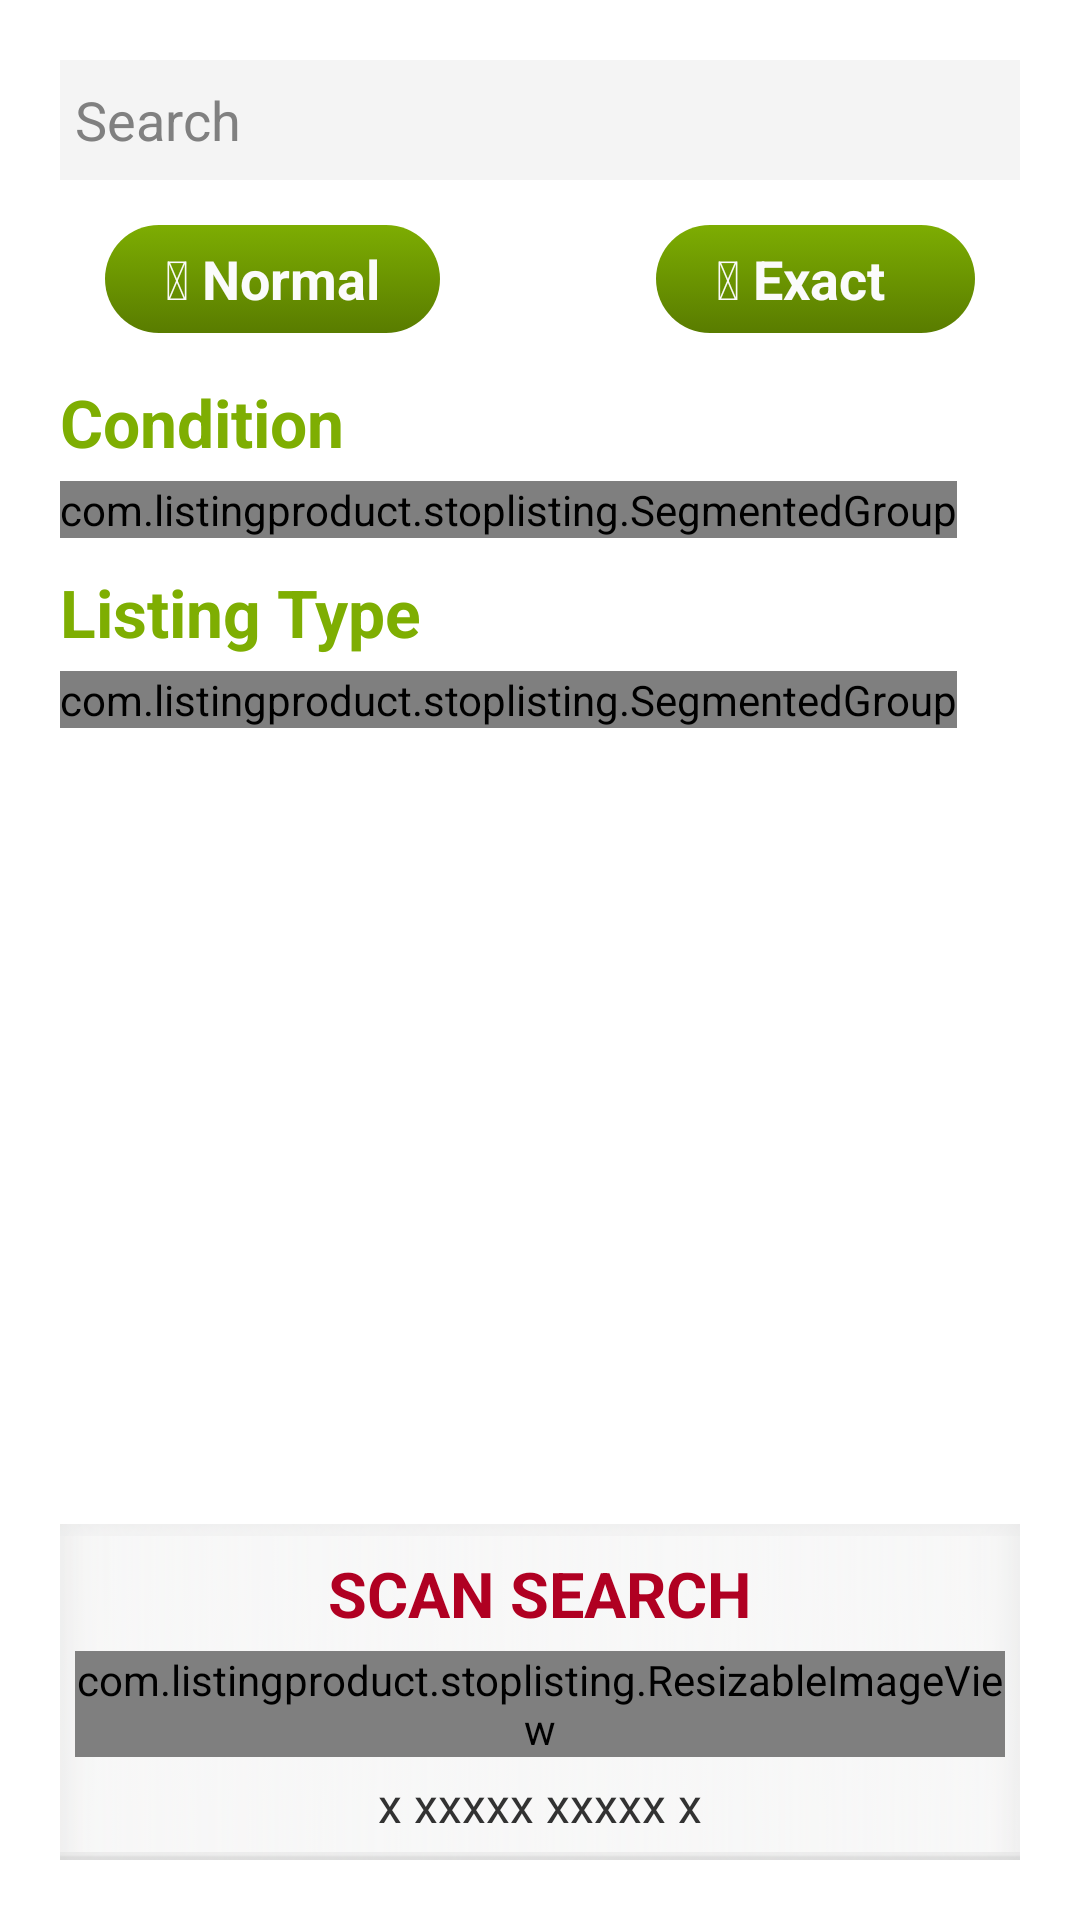

Here is an Android app screen rendered from its layout file. Give the layout XML and the strings, colors and styles it references.
<!-- AndroidManifest.xml: application theme AppTheme -->
<!-- res/layout/swank_screen.xml -->
<LinearLayout xmlns:android="http://schemas.android.com/apk/res/android"
    xmlns:tools="http://schemas.android.com/tools"
    android:id="@+id/mainView"
    android:layout_width="match_parent"
    android:layout_height="match_parent"
    android:orientation="vertical"
    android:padding="20dp"
    android:textColor="@color/layout_background" >

    <LinearLayout
        android:layout_width="match_parent"
        android:layout_height="40dp"
        android:orientation="horizontal" >

        <EditText
            android:id="@+id/keywordInput"
            android:layout_width="0dip"
            android:layout_height="fill_parent"
            android:layout_weight="1"
            android:background="#F4F4F4"
            android:hint="@string/title_hint_search"
            android:padding="5dp"
            android:textSize="18sp" />

        <Button
            android:id="@+id/searchBtn"
            android:layout_width="40dp"
            android:layout_height="40dp"
            android:background="@drawable/but7_selector"
            android:padding="5dp"
            android:text="@string/icon_search"
            android:textColor="#303030"
            android:textSize="24sp"
            android:textStyle="bold"
            android:visibility="gone" />
    </LinearLayout>

    <FrameLayout
        android:layout_width="match_parent"
        android:layout_height="wrap_content"
        android:layout_marginLeft="15dp"
        android:layout_marginRight="15dp"
        android:layout_marginTop="15dp"
        android:visibility="visible" >

        <Button
            android:id="@+id/normalSearchBtn"
            android:layout_width="wrap_content"
            android:layout_height="36dp"
            android:layout_gravity="left"
            android:background="@drawable/btn8_selector"
            android:paddingLeft="20dp"
            android:paddingRight="20dp"
            android:text="@string/title_normalsearch"
            android:textColor="@color/light_font"
            android:textSize="18sp"
            android:textStyle="bold" />

        <Button
            android:id="@+id/exactSearchBtn"
            android:layout_width="wrap_content"
            android:layout_height="36dp"
            android:layout_gravity="right"
            android:layout_marginLeft="15dp"
            android:background="@drawable/btn8_selector"
            android:paddingLeft="20dp"
            android:paddingRight="30dp"
            android:text="@string/title_exactsearch"
            android:textColor="@color/light_font"
            android:textSize="18sp"
            android:textStyle="bold" />
    </FrameLayout>

    <LinearLayout
        android:layout_width="match_parent"
        android:layout_height="0dip"
        android:layout_marginTop="15dp"
        android:layout_weight="0.1"
        android:orientation="vertical" >

        <LinearLayout
            android:layout_width="wrap_content"
            android:layout_height="wrap_content"
            android:orientation="vertical" >

            <TextView
                android:layout_width="wrap_content"
                android:layout_height="wrap_content"
                android:text="@string/title_condition"
                android:textColor="@color/light_green1"
                android:textSize="22sp"
                android:textStyle="bold" />

            <com.listingproduct.stoplisting.SegmentedGroup
                android:id="@+id/segmented1"
                android:layout_width="wrap_content"
                android:layout_height="wrap_content"
                android:layout_marginTop="5dp"
                android:orientation="horizontal" >

                <RadioButton
                    android:id="@+id/button11"
                    style="@style/RadioButton"
                    android:layout_width="wrap_content"
                    android:layout_height="wrap_content"
                    android:checked="true"
                    android:text="Used"
                    android:textSize="18sp"
                    android:textStyle="bold" />

                <RadioButton
                    android:id="@+id/button12"
                    style="@style/RadioButton"
                    android:layout_width="wrap_content"
                    android:layout_height="wrap_content"
                    android:text="New"
                    android:textSize="18sp"
                    android:textStyle="bold" />

                <RadioButton
                    android:id="@+id/button13"
                    style="@style/RadioButton"
                    android:layout_width="wrap_content"
                    android:layout_height="wrap_content"
                    android:text="Both"
                    android:textSize="18sp"
                    android:textStyle="bold" />
            </com.listingproduct.stoplisting.SegmentedGroup>
        </LinearLayout>

        <LinearLayout
            android:layout_width="wrap_content"
            android:layout_height="wrap_content"
            android:layout_marginTop="10dp"
            android:orientation="vertical" >

            <TextView
                android:layout_width="wrap_content"
                android:layout_height="wrap_content"
                android:text="@string/title_listingtype"
                android:textColor="@color/light_green1"
                android:textSize="22sp"
                android:textStyle="bold" />

            <com.listingproduct.stoplisting.SegmentedGroup
                android:id="@+id/segmented2"
                android:layout_width="wrap_content"
                android:layout_height="wrap_content"
                android:layout_marginTop="5dp"
                android:orientation="horizontal" >

                <RadioButton
                    android:id="@+id/button21"
                    style="@style/RadioButton"
                    android:layout_width="wrap_content"
                    android:layout_height="wrap_content"
                    android:paddingLeft="5dp"
                    android:paddingRight="5dp"
                    android:text="Auction"
                    android:textSize="18sp"
                    android:textStyle="bold" />

                <RadioButton
                    android:id="@+id/button22"
                    style="@style/RadioButton"
                    android:layout_width="wrap_content"
                    android:layout_height="wrap_content"
                    android:checked="true"
                    android:text="BIN"
                    android:textSize="18sp"
                    android:textStyle="bold" />

                <RadioButton
                    android:id="@+id/button23"
                    style="@style/RadioButton"
                    android:layout_width="wrap_content"
                    android:layout_height="wrap_content"
                    android:text="Both"
                    android:textSize="18sp"
                    android:textStyle="bold" />
            </com.listingproduct.stoplisting.SegmentedGroup>
        </LinearLayout>
    </LinearLayout>

    <LinearLayout
        android:layout_width="match_parent"
        android:layout_height="wrap_content"
        android:orientation="vertical" >

        <ImageView
            android:layout_width="match_parent"
            android:layout_height="4dp"
            android:background="@drawable/barcode_panel_top" />

        <LinearLayout
            android:id="@+id/barcodeScanLL"
            android:layout_width="match_parent"
            android:layout_height="wrap_content"
            android:background="@drawable/barcode_panel_middle"
            android:gravity="center_horizontal"
            android:orientation="vertical"
            android:padding="5dp" >

            <TextView
                android:layout_width="wrap_content"
                android:layout_height="wrap_content"
                android:text="SCAN SEARCH"
                android:textColor="@color/light_red1"
                android:textSize="21sp"
                android:textStyle="bold" />

            <com.listingproduct.stoplisting.ResizableImageView
                android:id="@+id/itemPhotoIv"
                android:layout_width="wrap_content"
                android:layout_height="wrap_content"
                android:layout_marginTop="5dp"
                android:background="@drawable/barcode" />

            <TextView
                android:id="@+id/barcodeTv"
                android:layout_width="wrap_content"
                android:layout_height="wrap_content"
                android:layout_marginTop="5dp"
                android:text="x xxxxx xxxxx x"
                android:textSize="16sp" />
        </LinearLayout>

        <ImageView
            android:layout_width="match_parent"
            android:layout_height="wrap_content"
            android:background="@drawable/barcode_panel_bottom" />
    </LinearLayout>

</LinearLayout>
<!-- resources referenced by this layout -->
<resources>
  <color name="layout_background">#FFFFFF</color>
  <color name="light_font">#FBFBFB</color>
  <color name="light_green1">#7eae02</color>
  <color name="light_red1">#b00022</color>
  <!-- drawable barcode: png bitmap (drawable-hdpi, 514 bytes) -->
  <!-- drawable barcode_panel_bottom: png bitmap (drawable-hdpi, 1486 bytes) -->
  <!-- drawable barcode_panel_middle: png bitmap (drawable-hdpi, 1603 bytes) -->
  <!-- drawable barcode_panel_top: png bitmap (drawable-hdpi, 1418 bytes) -->
  <!-- drawable btn8_selector (drawable) -->
  <?xml version="1.0" encoding="utf-8"?>
  <selector xmlns:android="http://schemas.android.com/apk/res/android">
      
      <item android:state_pressed="true"><shape>
              <gradient android:angle="270.0" android:endColor="@color/btn1_sel_color_end" android:startColor="@color/btn1_sel_color" />
              <corners android:radius="18dip" />
          </shape></item>
      <item><shape>
              <gradient android:angle="270.0" android:endColor="@color/btn1_color_end" android:startColor="@color/btn1_color" />
              <corners android:radius="18dip" />
          </shape></item>
  </selector>
  <!-- drawable but7_selector (drawable) -->
  <?xml version="1.0" encoding="utf-8"?>
  <selector xmlns:android="http://schemas.android.com/apk/res/android">
  
      <item android:state_pressed="true"><shape>
              <solid android:color="#7EAE02" />
          </shape></item>
      <item><shape>
              <solid android:color="#A2CB63" />
          </shape></item>
  </selector>
  <string name="icon_search"></string>
  <string name="title_condition">Condition</string>
  <string name="title_exactsearch"> <b>Exact</b></string>
  <string name="title_hint_search">Search</string>
  <string name="title_listingtype">Listing Type</string>
  <string name="title_normalsearch"> <b>Normal</b></string>
  <style name="RadioButton">
          <item name="android:textColor">@drawable/radio_button_text_color</item>
          <item name="android:minHeight">33dp</item>
          <item name="android:minWidth">70dp</item>
          <item name="android:gravity">center</item>
          <item name="android:button">@null</item>
          <item name="android:paddingLeft">5dp</item>
          <item name="android:paddingRight">5dp</item>
      </style>
  <style name="AppTheme" parent="AppBaseTheme" />
  <color name="btn1_sel_color_end">#284500</color>
  <color name="btn1_sel_color">#437400</color>
  <color name="btn1_color_end">#597c00</color>
  <color name="btn1_color">#7dad02</color>
  <style name="AppBaseTheme" parent="@android:style/Theme.Holo.Light" />
</resources>
